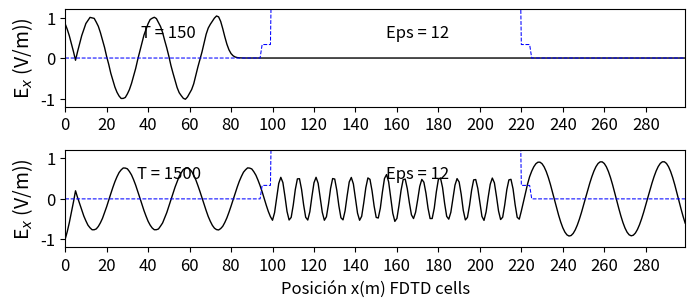

This chart was generated by the following Python code:
# -*- coding: utf-8 -*-
"""
Created on Thu Sep 17 17:53:17 2020

[redacted]
"""
 # # Simulación de un Radome con el método FDTD (Diferencias Finitas) en 1D
# Segundo laboratorio de Electromagnetismo, Ingeniería Física


#Importar librerias
import numpy as np
from math import pi, sin
from matplotlib import pyplot as plt


#Definicion de variables
ke = 300 #Número de interacciones en el tiempo (pasos en el tiempo)
ex = np.zeros(ke) #Vectores que contiene el campo eléctrico 
hy = np.zeros(ke) #Vectores que contiene el campo magnético

# Simulacion con FDTD en 1D
ddx = 0.001 # Esta en m 
dt = ddx / 6e8 # Tamaño del paso en el tiempo (Tamaño de celda)
freq_in = 10.0e9 #Frecuencia (10-10,5Ghz)

boundary_low = [0, 0] #Matriz 
boundary_high = [0, 0]

# Creación del Material 
cb = np.ones(ke)  
cb = 0.5 * cb
cb_start = 100 #Inicio del vector 
cb_finish=220  #Fin del vector 
epsilon = 12   #Epsilon del material 
cb[cb_start:cb_finish] = 0.5 / epsilon #longitud del material 12cm

#Creación de las películas 1  
cb_start_1 = 95
cb_finish_1 = 100
epsilon_1 = 2 
cb[cb_start_1:cb_finish_1] = 0.5 / epsilon_1 #Longitud de la pelicula 

#Creación de las películas 2 
cb_start_2 = 220
cb_finish_2 =225
epsilon_2= 2 
cb[cb_start_2:cb_finish_2] = 0.5 / epsilon_2 #Longitud de la pelicula 

nsteps = 1500

# Frontera absorbente
 

# Seguimiento de los puntos deseados para trazar
plotting_points = [
{'num_steps': 150
, 'data_to_plot': None, 'label': ''},
{'num_steps': 1500, 'data_to_plot': None, 'label': 'Posición x(m) FDTD cells'}
]

# Loop FDTD
for time_step in range(1, nsteps + 1):
 # Calcular el campo eléctrico
    
 for k in range(1, ke):
  ex[k] = ex[k] + cb[k] * (hy[k - 1] - hy[k])
  
 # Poner una sinusoidal en el extremo inferior
 pulse = sin(2 * pi * freq_in * dt * time_step)
 ex[5] = pulse + ex[5]
 
 # Condiciones de contorno
 ex[0] = boundary_low.pop(0)
 boundary_low.append(ex[1])
 ex[ke - 1] = boundary_high.pop(0)
 boundary_high.append(ex[ke - 2])
 
 # Calcular el campo magnético
 for k in range(ke - 1):
  hy[k] = hy[k] + 0.5 * (ex[k] - ex[k + 1])
  
  # Guarde los datos en ciertos puntos para su posterior trazado
 for plotting_point in plotting_points:
  if time_step == plotting_point['num_steps']:
   plotting_point['data_to_plot'] = np.copy(ex)
   
   # Gráfica de las salidas 
plt.rcParams['font.size'] = 12
fig = plt.figure(figsize=(8, 3.5))

def plot_e_field(data, timestep, epsilon, cb, label):
  """Plot of E field at a single time step"""
  plt.plot(data, color='k', linewidth=1)
  plt.ylabel('E$_x$ (V/m))', fontsize='14')
  plt.xticks(np.arange(0, ke-1, step=20))
  plt.xlim(0, ke-1)
  plt.yticks(np.arange(-1, 1.2, step=1))
  plt.ylim(-1.2, 1.2)
  plt.text(50, 0.5, 'T = {}'.format(timestep),
       horizontalalignment='center')
  
  plt.plot((0.5 / cb - 1) / 3, 'b--', linewidth=0.75)
  
  
  # Matemáticas para escalar
  plt.text(170, 0.5, 'Eps = {}'.format(epsilon),
  horizontalalignment='center')
  plt.xlabel('{}'.format(label))

# Grafica del campo E en cada uno de los pasos de tiempo guardados anteriormentePlot the E field at each of the time steps saved earlier
for subplot_num, plotting_point in enumerate(plotting_points):
 ax = fig.add_subplot(2, 1, subplot_num + 1)
 plot_e_field(plotting_point['data_to_plot'],
     plotting_point['num_steps'], epsilon, cb,
     plotting_point['label'])
 
plt.subplots_adjust(bottom=0.2, hspace=0.45)
plt.show()